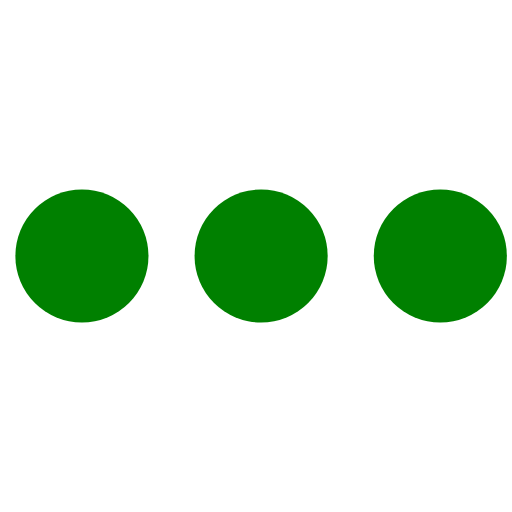
t = 0.00 s
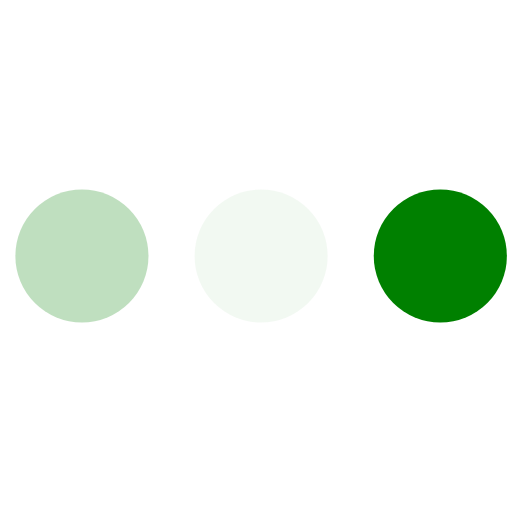
t = 0.23 s
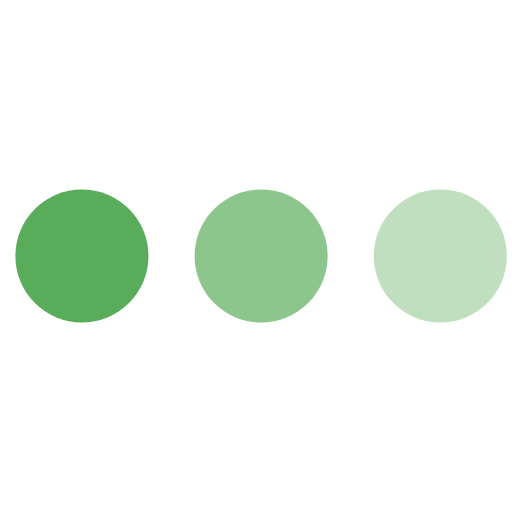
t = 0.43 s
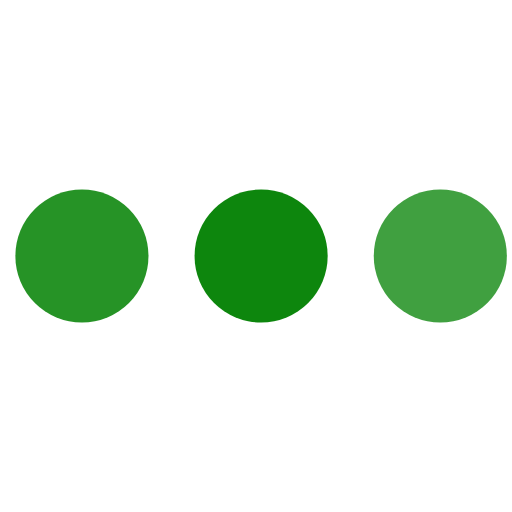
t = 0.68 s
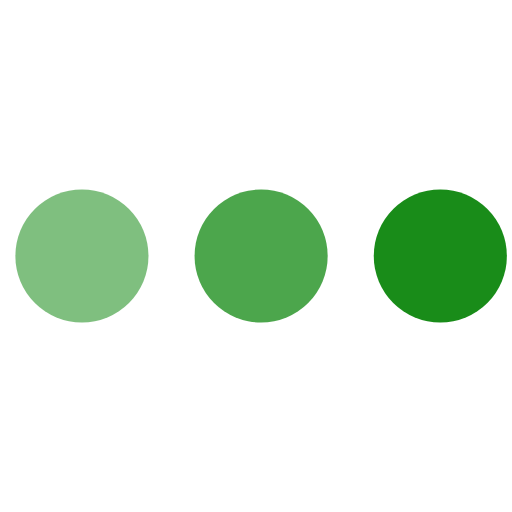
t = 0.85 s
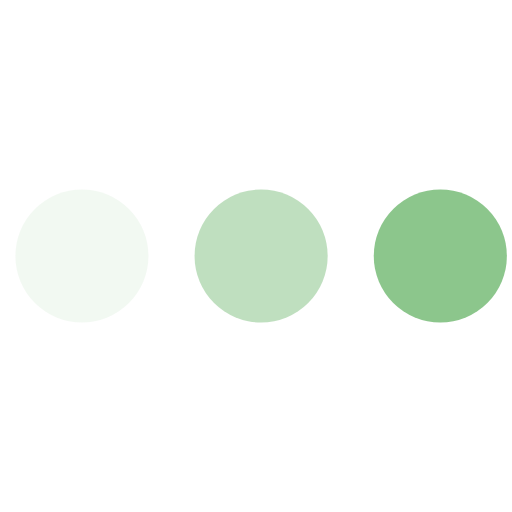
t = 1.08 s

The animated SVG that drew these frames (rendered in a browser with its animation timeline set to each time). Animation: 3 SMIL elements (animate=3); one cycle of 1.30 s, repeats indefinitely.

<svg version="1.1" id="L4" xmlns="http://www.w3.org/2000/svg" xmlns:xlink="http://www.w3.org/1999/xlink" x="0px" y="0px" viewBox="0 0 100 100" enable-background="new 0 0 0 0" xml:space="preserve">
  <circle fill="green" stroke="none" cx="16" cy="50" r="13">
    <animate attributeName="opacity" dur="1s" values="0;1;0" repeatCount="indefinite" begin="0.1"></animate>
  </circle>
  <circle fill="green" stroke="none" cx="51" cy="50" r="13">
    <animate attributeName="opacity" dur="1s" values="0;1;0" repeatCount="indefinite" begin="0.2"></animate>
  </circle>
  <circle fill="green" stroke="none" cx="86" cy="50" r="13">
    <animate attributeName="opacity" dur="1s" values="0;1;0" repeatCount="indefinite" begin="0.3"></animate>
  </circle>
</svg>
